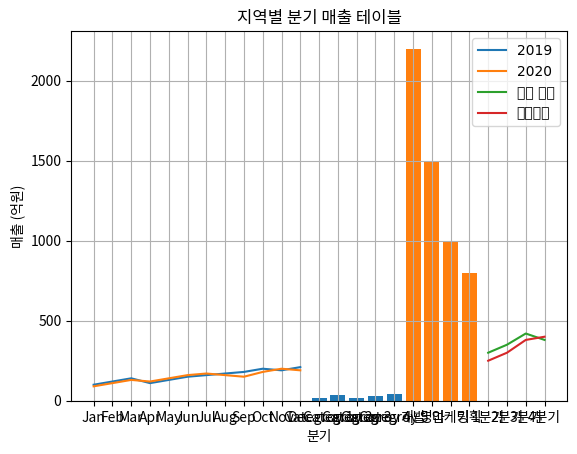

Reproduce this figure in Python.
# Pandas(1)

# 실습1 Series 연습

# 3. 딕셔너리를 이용해 series를 만들고, 인천 값 출력
import pandas as pd

s = {'서울': 950, '부산':340, '인천':520}
s1 = pd.Series(s)

print(s1.index,s1.values)
print(s1["인천"])

# 5 아래 두 Series의 합을 구하세요.
import pandas as pd
s1 = pd.Series([3,5,7], index=['a','b','c'])
s2 = pd.Series([10,20,30],index=['b','c','d'])

print(s1+s2)


# 실습1 DataFrame 연습(1)

# 1. DataFrame 생성, 컬럼명 '이름','나이','도시' 지정

import pandas as pd

data = {
    '이름': ["홍길동", "김철수", "이영희"],
    '나이': [28, 33, 25],
    '도시': ["서울","부산","대구"]
}

df = pd.DataFrame(data)
print(df)

# 2. 딕셔너리로 생성

import pandas as pd

data = [
    {'A':[1, 2, 3]}, 
    {'B': [4, 5, 6]}
]

df = pd.DataFrame(data)
print(df)

#3. DataFrame 만들기
import pandas as pd

data = [{'과목': '수학','점수': 90},
        {'과목': '영어', '점수': 85},
        {'과목': '과학', '점수': 95}
        ]

df = pd.DataFrame(data)

print(df)

#4. DataFrame 만들기, 인덱스 ['학생1','학생2','학생3'] 지정
import pandas as pd

data = {'이름': ['민수', '영희', '철수'],
        '점수': [80, 92, 77]
        }

df = pd.DataFrame(data,
    index=['학생1','학생2','학생3']
)

print(df)

#5. Series 객제 2개로 DataFrame 만들기
import pandas as pd

kor = pd.Series([90, 85, 80], index=['a','b','c'])
eng = pd.Series([95, 88, 82], index=['a','b','c'])

df = pd.DataFrame({1: kor,2: eng})
print(df)


# 실습4. 통계함수, 결측값 처리 연습(1)

import pandas as pd
import numpy as np

data = {
    "도시": ["서울", "부산", "광주", "대구", np.nan, "춘천"],
    "미세먼지": [45, 51, np.nan, 38, 49, np.nan],
    "초미세먼지": [20, np.nan, 17, 18, 22, 19],
    "강수량": [0.0, 2.5, 1.0, np.nan, 3.1, 0.0]
}
df = pd.DataFrame(data)
print(df)

# 1. '미세먼지' 컬럼의 평균과 중앙값 구하기
print("미세먼지 평균: ", df["미세먼지"].mean())
print("미세먼지 중앙값: ", df["미세먼지"].median())

# 2. '초미세먼지' 컬럼의 최대값과 최솟값 구하기
print("초미세먼지 최댓값: ", df["초미세먼지"].max())
print("초미세먼지 최솟값: ", df["초미세먼지"].min())

# 3. 각 컬러멸 결측값 개수 구하기
print(df.isnull().sum())

# 4. 결측값 1개라도 있으면 삭제 한 뒤, 
# 남은 데이터의 '초미세먼지 평균'
df2 = df.dropna()
print("초미세먼지 평균: ",df2["초미세먼지"].mean())

# 5. 결측값 모두 0으로 채운 뒤, 
# '미세먼지'와 '초미세먼지'의 합계
df3 = df.fillna(0)
print("미세먼지 합계: ", df3["미세먼지"].sum())
print("초미세먼지 합계: ",df3["초미세먼지"].sum())

df4 = df.fillna(df.mean(numeric_only=True))
print("미세먼지 표준편차: ", df4["미세먼지"].std())

# 매트랩

# 실습1. 선 그래프 그리기
import matplotlib.pyplot as plt

months = ['Jan', 'Feb', 'Mar', 'Apr', 'May', 'Jun', 'Jul', 'Aug', 'Sep', 'Oct', 'Nov', 'Dec']
sales_2019 = [100,120,140,110,130,150,160,170,180,200,190,210]
sales_2020 = [90,110,130,120,140,160,170,160,150,180,200,190]

plt.plot(months,sales_2019, label=2019)
plt.plot(months, sales_2020, label=2020)
plt.legend()
plt.title("Monthly Sales Comparison (2019-2020)")
plt.xlabel("Month")
plt.ylabel("Sales")

plt.show()

# 실습2. 막대 그래프 그리기
import matplotlib.pyplot as plt

categories = ['Categroy 1','Categroy 2','Categroy 3','Categroy 4','Categroy 5']
data = [20, 35, 15, 27, 45]

plt.bar(categories,data)
plt.grid()
plt.title("Bar Chart")
plt.xlabel("Categories")
plt.ylabel("Values")
plt.show() 


# 20251117_HomeWork_1

import pandas as pd

data = {'Seoul': 5.3, 'Busan': 8.1, 'Jeju': 9.5, 'Daejeon': 4.8}

temperature = pd.Series(data)

print(temperature)
print('---')
print(temperature.dtype)
print('---')
print(temperature.size)
print('---')
print(temperature * 2)

# 20251117_HomeWork_2

import pandas as pd

data = {'지역': ['Seoul', 'Busan', 'Jeju', 'Daejeon'],
        '강수량': [120.5, 88.0, 150.2, 105.7],
        '미세먼지': [45, 35, 28, 50]
        }

df_weather = pd.DataFrame(data)

print(df_weather)
print("------")
print(df_weather.columns)
print("------")
print(df_weather.info())
print("------")
print(df_weather.head(2))

# 20251117_HomeWork_3

import pandas as pd
import matplotlib.pyplot as plt
plt.rcParams['font.family'] = 'Malgun Gothic'
plt.rcParams['axes.unicode_minus'] = False

data = {'부서': ['영업', '기획', '개발', '마케팅'],
        '예산(만원)': [1500, 800, 2200, 1000],
        }

df= pd.DataFrame(data)

df1 = df.sort_values(by='예산(만원)',ascending=False)
print(df1)

labels = df1['부서'].tolist()
values = df1['예산(만원)'].tolist()

plt.bar(labels,values)
plt.grid()
plt.title("부서별 예산 테이블")
plt.xlabel("부서")
plt.ylabel("예산(만원)")
plt.show()

# 20251117_HomeWork_4

import pandas as pd
import matplotlib.pyplot as plt
plt.rcParams['font.family'] = 'Malgun Gothic'
plt.rcParams['axes.unicode_minus'] = False

data = {'분기': ['1분기', '2분기', '3분기', '4분기'],
        '서울 매출 (억원)': [300, 350, 420, 380],
        '부산 매출 (억원)': [250, 300, 380, 400]
        }

df = pd.DataFrame(data)

x_values = df['분기'].tolist()
y_values1 = df['서울 매출 (억원)'].tolist()
y_values2 = df['부산 매출 (억원)'].tolist()

plt.plot(x_values,y_values1, label='서울 매출')
plt.plot(x_values,y_values2, label = '부산매출')
plt.legend()
plt.grid()
plt.title("지역별 분기 매출 테이블")
plt.xlabel("분기")
plt.ylabel("매출 (억원)")
plt.show()
